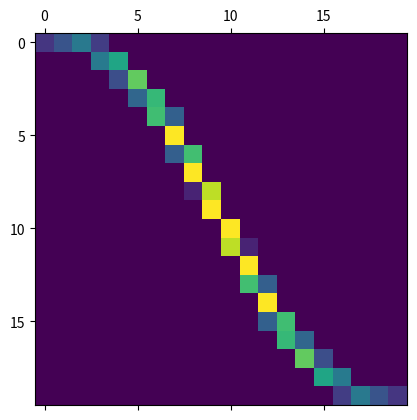
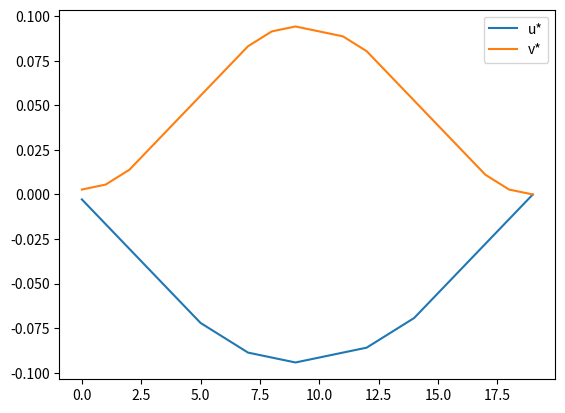
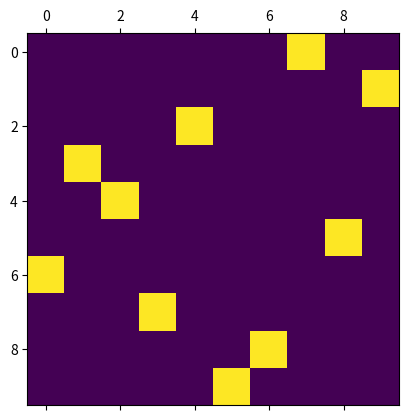
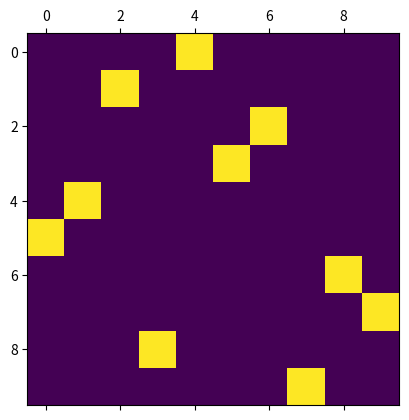
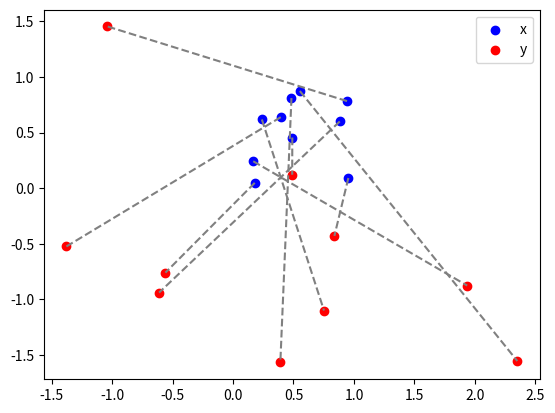
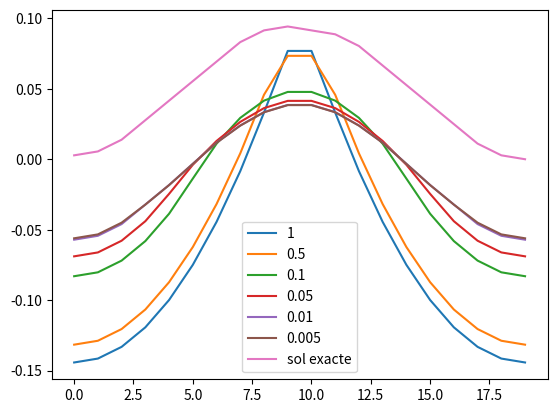
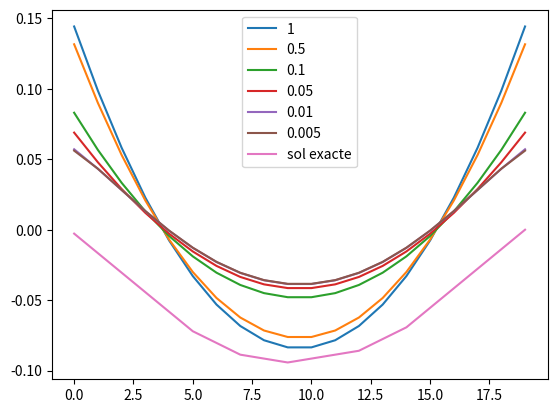
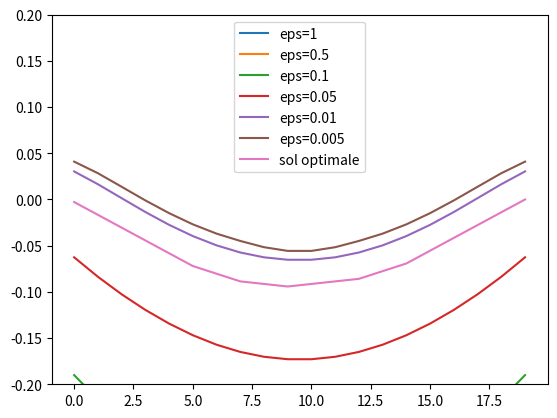
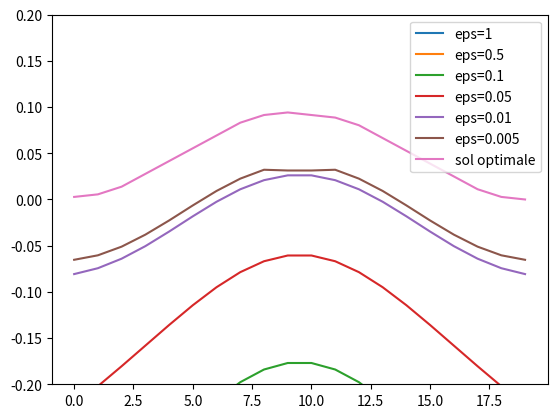
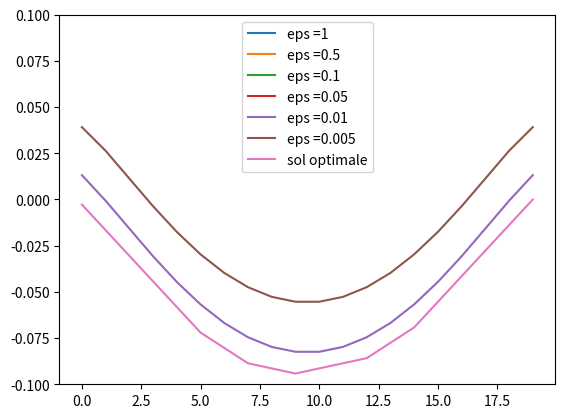
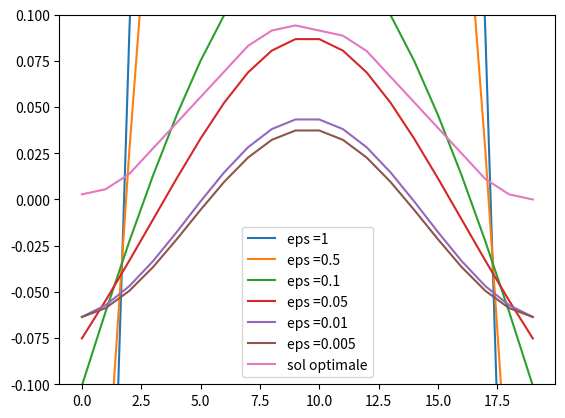
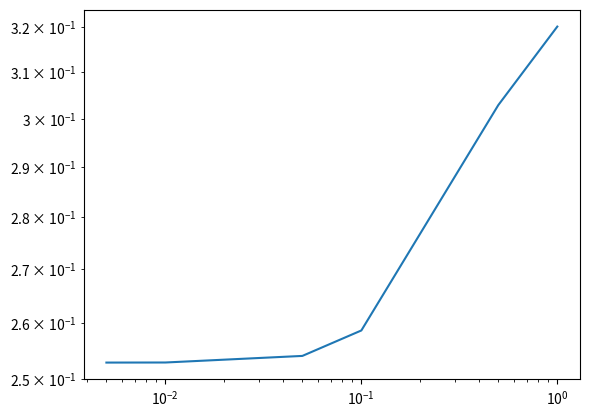
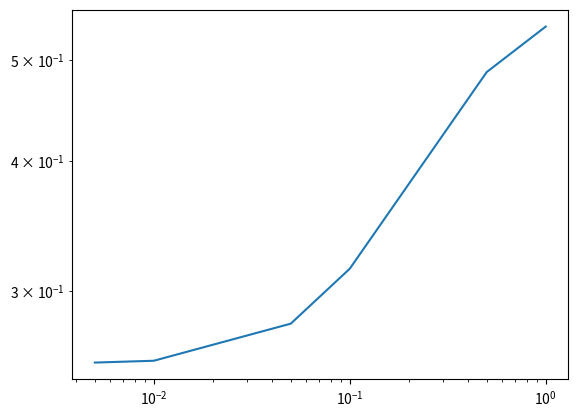
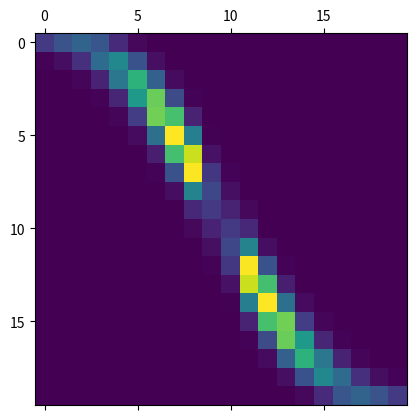
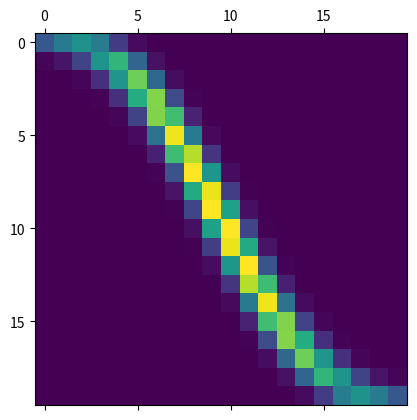
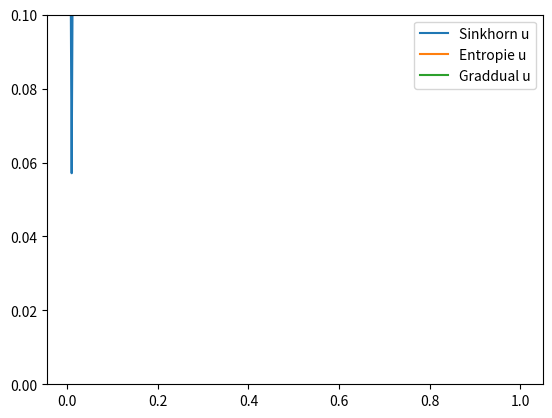

These charts were generated, in order, by the following Python code:
#!/usr/bin/env python3
# -*- coding: utf-8 -*-
"""
Created on Fri Jan 10 09:49:19 2020

[redacted]
"""
import numpy as np
import matplotlib.pyplot as plt
import scipy.optimize as opt

#matrice A
def matrice_A(n):
    C = np.eye(n)
    B = np.zeros((n,n))
    B[0,:] = np.ones(n)
    A = np.vstack((B,C))    
    for i in range(1,n):
        B = np.zeros((n,n))
        B[i,:] = np.ones(n)
        D = np.vstack((B,C))

        A = np.hstack((A,D))
    return A
        
        
F=matrice_A(4)

def solveOT(mu,nu,C):
    A = matrice_A(len(mu))
    b = np.hstack((mu,nu))

    sol = opt.linprog(C,A_eq=A,b_eq=b,bounds = (0,None),method = 'simplex')
    gamma = np.reshape(sol.x, (len(mu),len(mu)))
    plt.matshow(gamma)
    return sol
    
def mu(x):
    n = len(x)
    xnew = np.zeros(n)
    for i in range(n):
        if x[i] <= 1 and x[i]>=0:
            xnew[i] = 1
    return xnew

def vu(x):
    return np.exp(-10*(x-0.5)**2)

x = np.linspace(0,1,20)

def c(x,y):
    return abs(x-y)**2

mu_ = mu(x)/sum(mu(x))
vu_ = vu(x)/sum(vu(x))

def matrice_C(c,x,y):
    n = len(x)
    C = np.zeros((n,n))
    for i in range(n):
        for j  in range(n):
            C[i,j]= c(x[i],y[j])
    C = C.flatten()
    return C

C = matrice_C(c,x,x)
sol1 = solveOT(mu_,vu_,C)

def solveOTdual(mu,vu,C):
    n = len(mu)
    A = np.transpose(matrice_A(n))
    b = np.hstack((mu,vu))
    sol = opt.linprog(-b,A_ub=A,b_ub=C,bounds= (None,None),method = 'simplex')
    return sol.x , sol.slack, sol

sol2x, slack, sol2 = solveOTdual(mu_,vu_,C)
u_opt = sol2x[0:20]
v_opt = sol2x[20:40]
plt.figure()
plt.plot(u_opt, label='u*')
plt.plot(v_opt,label = 'v*')
plt.legend()

print(np.dot(sol1.x,slack))
N=10
x = np.random.rand(N)
y= np.random.rand(N)

mu1 = np.ones(N)/N
mu1 = mu1
vu1 = mu1
C1 = matrice_C(c,x,y)
sol3 = solveOT(mu1,vu1,C1)
gamma_etoile = np.reshape(sol3.x,(N,N))

def c2(x,y):
    return (abs(x[0]-y[0])**2 + abs(x[1]-y[1])**2)

def matrice_C2(c,x,y):
    n = len(x[:,1])
    C = np.zeros((n,n))
    for i in range(n):
        for j  in range(n):
            C[i,j]= c2(x[i,:],y[j,:])
    C = C.flatten()
    return C

x = np.random.rand(N,2)
y= np.random.randn(N,2)

mu1 = np.ones(N)/N
mu1 = mu1
vu1 = mu1
C2 = matrice_C2(c2,x,y)
sol4 = solveOT(mu1,vu1,C2)
gamma_etoile = np.reshape(sol3.x,(N,N))

plt.figure()

plt.scatter(x[:,0],x[:,1],c='blue',label = 'x')
plt.scatter(y[:,0],y[:,1],c='red',label = 'y')
plt.legend()
map_i_to_permi = np.nonzero(gamma_etoile)[1]



yis = np.concatenate((x[:,1],y[map_i_to_permi,1]))

plt.plot([x[:,0], y[map_i_to_permi,0]],[x[:,1],y[map_i_to_permi,1]],'--',c='grey')
plt.legend()

def GradDualReg(mu,vu,C,eps,t):
    N =len(mu)
    C = np.reshape(C,(N,N))
    u = np.zeros(N)
    grad =  mu - np.sum([np.exp((u-C[:,j])/eps)*vu[j]/np.sum(np.exp((u-C[:,j])/eps), axis =0) for j in range(N)],axis=0)
    norm = np.linalg.norm(grad)
    k = 0
    while norm> 1e-8 and k<5000:
        u = u + t*grad
        grad = mu - np.sum([np.exp((u-C[:,j])/eps)*vu[j]/np.sum(np.exp((u-C[:,j])/eps), axis =0) for j in range(N)],axis=0)
        norm = np.linalg.norm(grad)
        k+=1
        
    v = np.zeros(N)
    for i in range(N):
        v[i] = np.amin(C[:,i]-u)
    return u, v, k 
  
x = np.linspace(0,1,20)
C = matrice_C(c,x,x) 
eps = [1,0.5,0.1,0.05,0.01,.005]
t=0.1
err_graddual = []
err_graddual2 = []
for i in eps:
    u,v, k = GradDualReg(mu_,vu_,C, i, t)
    err_graddual.append(np.linalg.norm(u-u_opt))
    err_graddual2.append(np.linalg.norm(v-v_opt))

    print(k)
    plt.figure(8)
    plt.plot(v,label = str(i))
    plt.legend()
    plt.figure(9)
    plt.plot(u, label = str(i))
    plt.legend()
plt.figure(8)
plt.plot(v_opt,label='sol exacte')
plt.legend()
plt.figure(9)
plt.plot(u_opt,label ='sol exacte')
plt.legend()
plt.figure(20)
plt.loglog(eps,err_graddual)
plt.figure(21)
plt.loglog(eps,err_graddual2)

def F(gamma,C,eps): 
    n = len(gamma)
    a = eps*np.dot(gamma,(np.log(gamma) +C/eps) - np.ones(n))
    return a

def gradF(u,v,mu,vu,C,eps):
    n = len(u)
    C = np.reshape(C,(n,n))
    grad1 = np.zeros(n)
    grad2 = np.zeros(n)
    for j in range(n):
        grad1 -= np.exp((u+ v[j]*np.ones(n) - C[:,j])/eps)
    for j in range(n):
        grad2 -= np.exp((v+ u[j]*np.ones(n) - C[j,:])/eps)
    grad1 = mu + grad1
    grad2 = vu + grad2
    grad = np.hstack((grad1,grad2))
    return grad

def EntDual(mu,vu,C,eps,t):
    n =len(mu)
    uv = np.zeros(2*n)
    u= uv[0:n]
    print(np.shape(u))
    v = uv[n:2*n]
    print(np.shape(v))
    grad = gradF(u,v,mu_,vu_,C,eps)
    print(grad)
    norm = np.linalg.norm(grad)
    k = 0
    gamma_ent_dual = np.eye(n)
    while norm> 1e-5 and k<10000:
        uv = uv + t*grad
        u= uv[0:n]
        v = uv[n:2*n]
        grad = gradF(u,v,mu_,vu_,C,eps)
        norm = np.linalg.norm(grad)
        k+=1
    print(norm)
    C_reshaped = np.reshape(C,(n,n))
    for i in range(n):
        for j in range(n):
           gamma_ent_dual[i,j] = np.exp(u[i]/eps)*np.exp(v[j]/eps)*np.exp(-C_reshaped[i,j]/eps)
            
    return u, v, gamma_ent_dual, k
err1_ent = []
err2_ent=[]
for i in [1,0.5,0.1,0.05,0.01,.005]:
    u_ent, v_ent, gamma_entdual , k_ent = EntDual(mu_,vu_,C,i,0.1)
    err1_ent.append(np.linalg.norm(u_ent-u_opt))
    err2_ent.append(np.linalg.norm(v_ent - v_opt))
    plt.figure(10)
    plt.plot(u_ent, label = 'eps='+str(i))
    plt.legend()
    plt.figure(11)
    plt.plot(v_ent,label = 'eps='+str(i)) 
    plt.legend()
plt.figure(10)
plt.plot(u_opt, label ='sol optimale')
plt.ylim([-0.2,0.2])
plt.legend()
plt.figure(11)
plt.plot(v_opt, label = 'sol optimale')
plt.ylim([-0.2,0.2])
plt.legend()

plt.matshow(gamma_entdual)

def Sinkhorn(mu,vu,C,eps,N):
    n = len(mu)
    v = np.zeros(n)
    b = np.exp(v/eps)
    C_reshaped = np.reshape(C,(n,n))
    a = np.zeros(n)
    for k in range(N):
        for i in range(n):
            a[i] = mu[i]/np.sum(np.dot(b,np.exp(-C_reshaped[i,:]/eps)))
            b[i] = vu[i]/np.sum(np.dot(a,np.exp(-C_reshaped[:,i]/eps)))
    u = np.log(a)*eps
    v = np.log(b)*eps
    gamma = np.eye(n)
    for i in range(n):
        for j in range(n):
            gamma[i,j] = a[i]*b[j]*np.exp(-C_reshaped[i,j]/eps)
    return u, v , gamma

err1_sink =[]
err2_sink =[]
for i in [1,0.5,0.1,0.05,0.01,.005]:
    u_sink,v_sink,gamma_sink = Sinkhorn(mu_,vu_,C,i,1000)
    err1_sink.append(np.linalg.norm(u_sink - u_opt))
    err2_sink.append(np.linalg.norm(v_sink-v_opt))
    
    plt.figure(13)
    plt.plot(u_sink, label = 'eps ='+ str(i) )
    plt.legend()
    plt.figure(14)
    plt.plot(v_sink, label= 'eps =' + str(i))
    plt.legend()

plt.figure(13)
plt.plot(u_opt, label = 'sol optimale')
plt.ylim([-0.1,0.1])
plt.legend()
plt.figure(14)
plt.plot(v_opt, label = 'sol optimale')
plt.ylim([-0.1,0.1])
plt.legend()

plt.matshow(gamma_sink)

def Sinkhorn3(mu,vu,C,eps,N):
    n = len(mu)
    v = np.zeros(n)
    b = np.exp(v/eps)
    C_reshaped = np.reshape(C,(n,n))
    a = np.zeros(n)
    for k in range(N):
        for i in range(n):
            a[i] = mu[i]/np.sum(np.dot(b,np.exp(-C_reshaped[i,:]/eps)))
            b[i] = vu[i]/np.sum(np.dot(a,np.exp(-C_reshaped[:,i]/eps)))
    u = np.log(a)*eps
    v = np.log(b)*eps
    gamma = np.eye(n)
    for i in range(n):
        for j in range(n):
            gamma[i,j] = a[i]*b[j]*np.exp(-C_reshaped[i,j]/eps)
    return u, v , gamma
        
plt.figure(30)
plt.plot(eps,err1_sink,label = 'Sinkhorn u')

plt.plot(eps,err1_ent,label = 'Entropie u')

plt.plot(eps,err_graddual,label = 'Graddual u')
plt.ylim([0,0.1])
plt.legend()


plt.figure(31)
plt.plot(eps,err2_sink, label = 'Sinkhorn v')
plt.plot(eps,err2_ent, label = 'Entropie v')
plt.plot(eps,err_graddual2, label = 'Graddual v')
plt.ylim([0,1])
plt.legend()